3-way image classification set "plantvillage" from GitHub (litchi1058-web/RAG); label vocabulary: apple brown spot, apple normal, apple black spot.

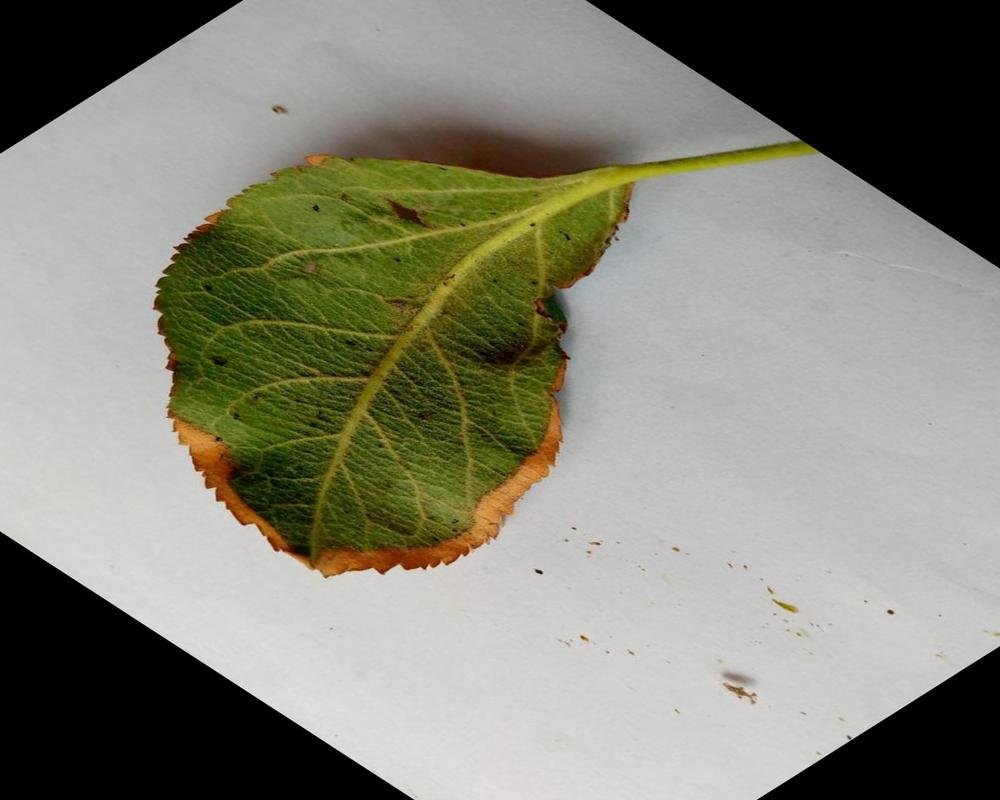
Label: apple brown spot

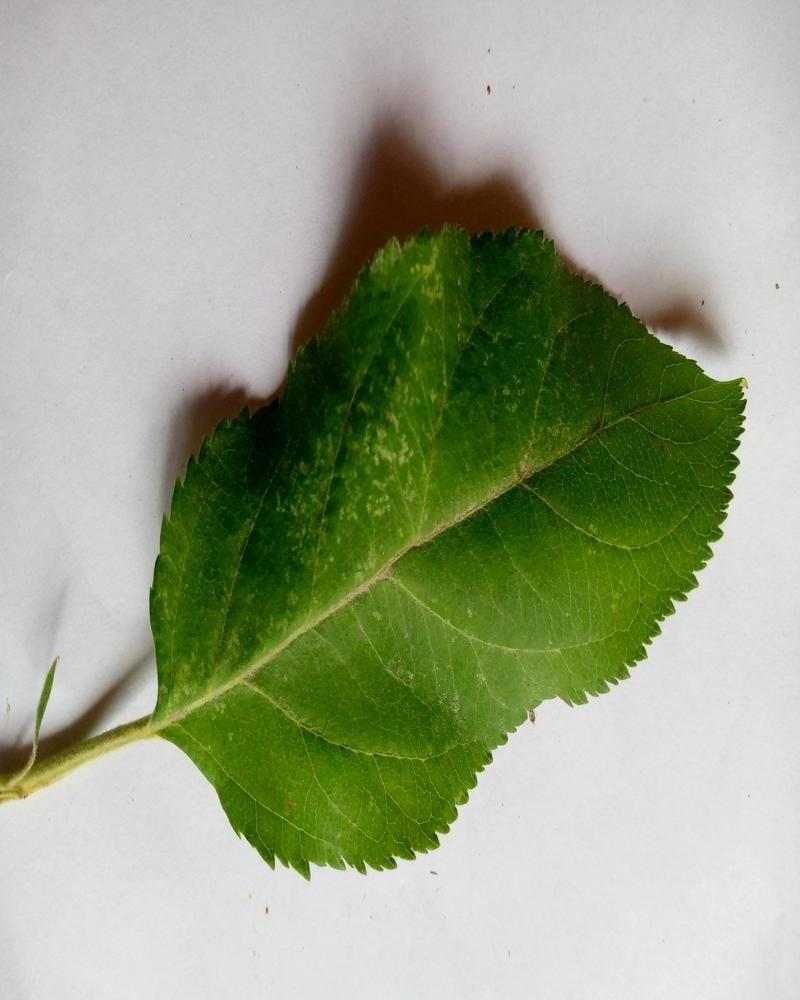
Label: apple normal

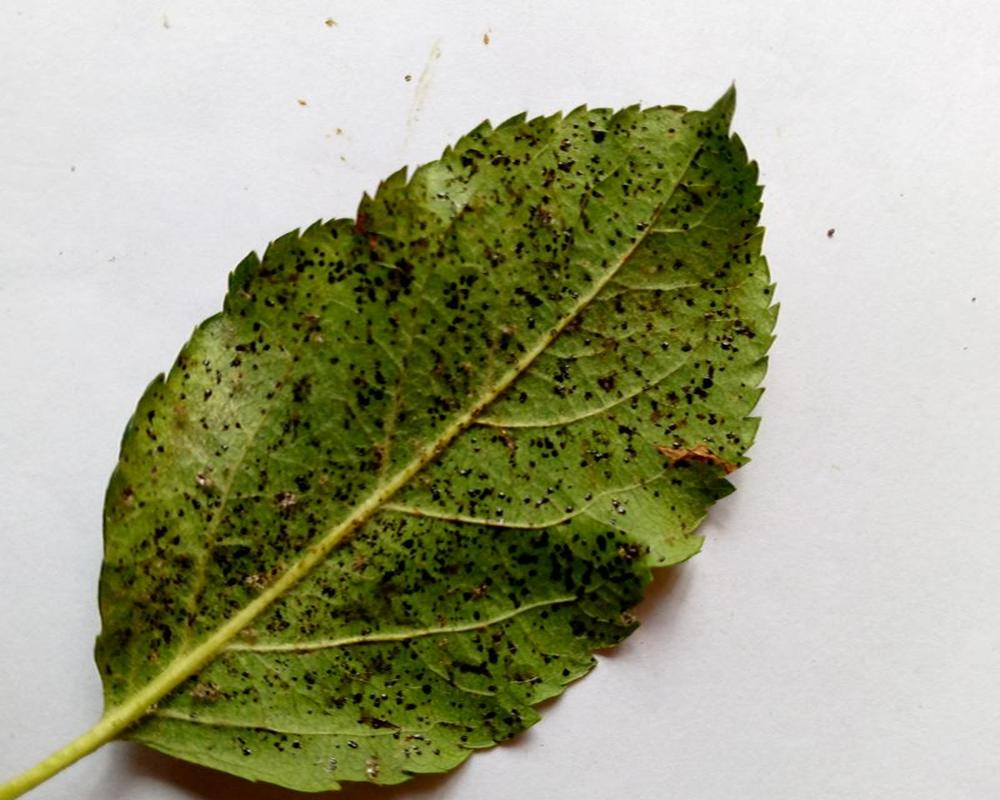
Label: apple black spot

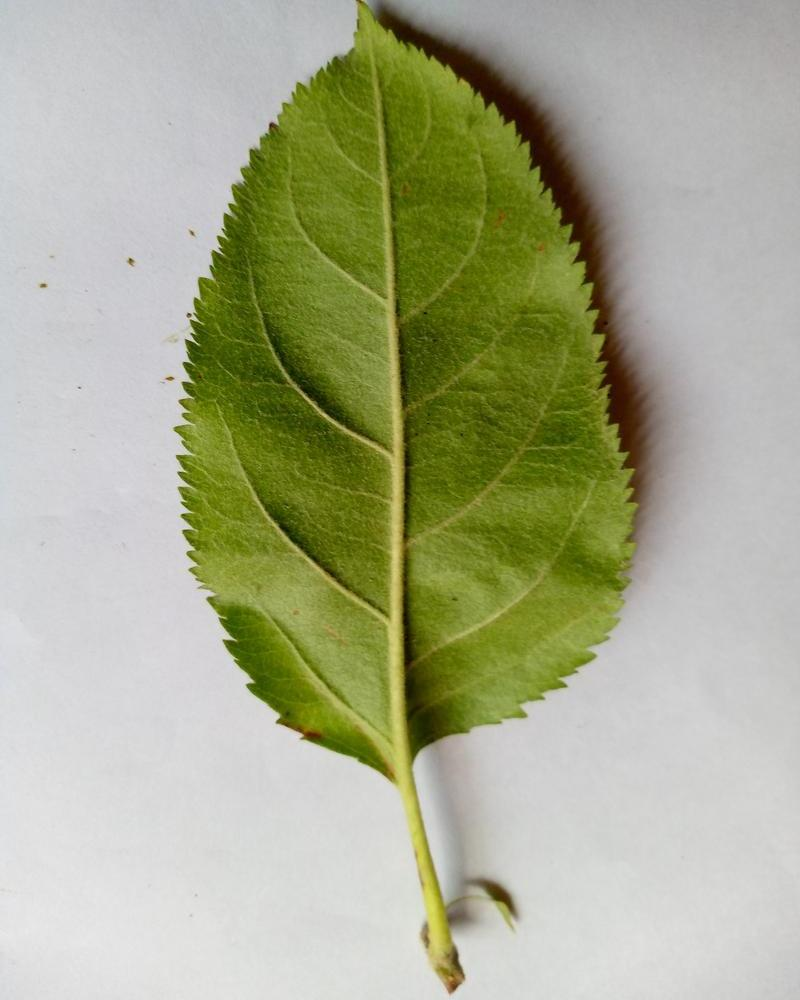
Label: apple normal

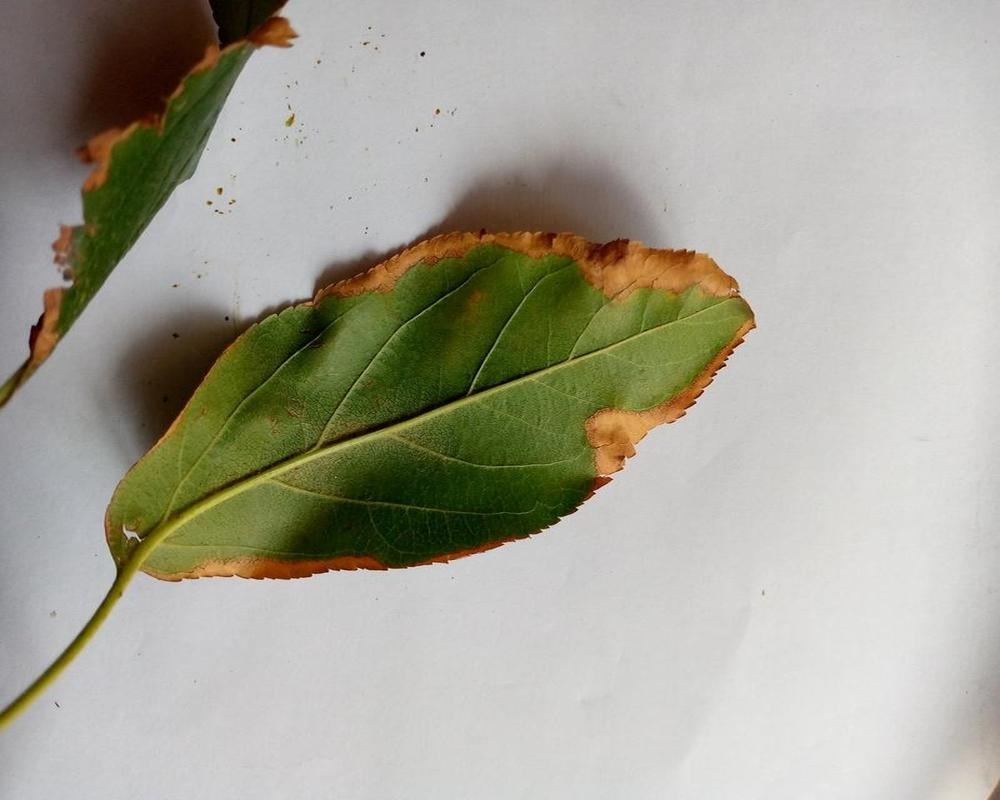
Label: apple brown spot

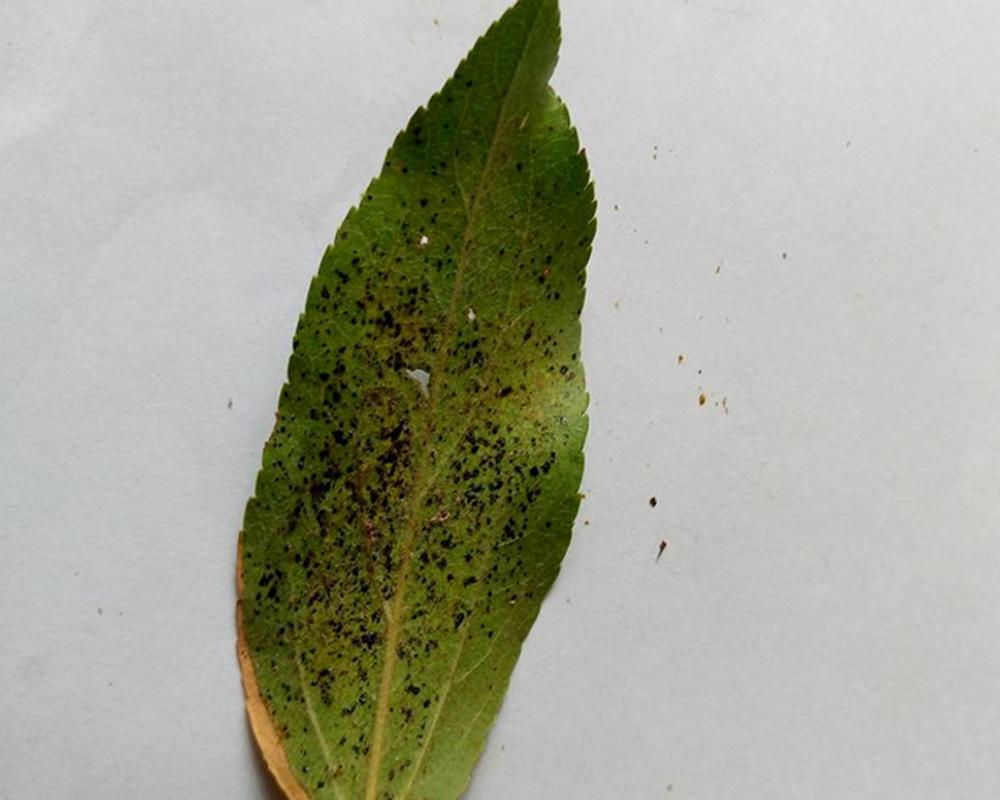
Label: apple black spot
